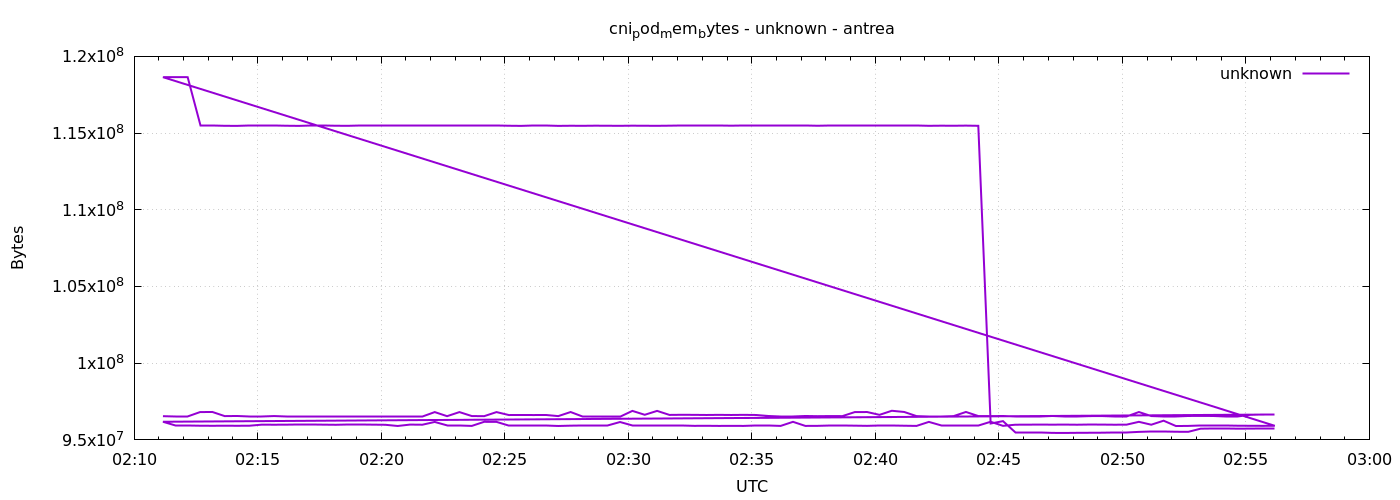

The file beside this chart, header and first rows:
1777947070	96546816
1777947100	96550912
1777947130	96550912
1777947160	96813056
1777947190	96821248
1777947220	96550912
1777947250	96559104
1777947280	96550912
1777947310	96550912
1777947340	96555008
1777947370	96546816
1777947400	96546816
1777947430	96546816
1777947460	96546816
1777947490	96550912
1777947520	96550912
1777947550	96555008
1777947580	96555008
1777947610	96546816
1777947640	96546816
1777947670	96546816
1777947700	96546816
1777947730	96813056
1777947760	96546816
1777947790	96813056
1777947820	96555008
1777947850	96546816
1777947880	96813056
1777947910	96620544
1777947940	96624640
1777947970	96620544
1777948000	96624640
1777948030	96550912
1777948060	96817152
1777948090	96550912
1777948120	96550912
1777948150	96550912
1777948180	96550912
1777948210	96890880
1777948240	96636928
1777948270	96890880
1777948300	96628736
1777948330	96636928
1777948360	96632832
1777948390	96624640
1777948420	96632832
1777948450	96624640
1777948480	96632832
1777948510	96624640
1777948540	96559104
1777948570	96555008
1777948600	96555008
1777948630	96559104
1777948660	96546816
1777948690	96555008
1777948720	96550912
1777948750	96813056
1777948780	96817152
1777948810	96632832
1777948840	96899072
1777948870	96821248
... 212 more rows
